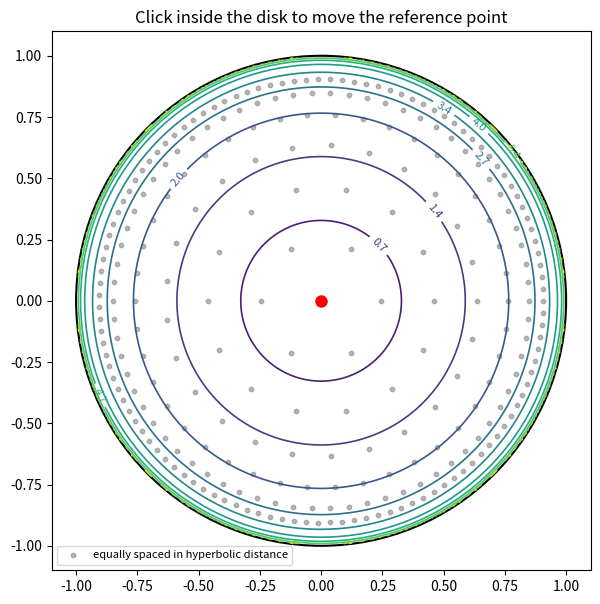

Generate this figure with matplotlib:
"""
Interactive Poincare disk hyperbolic distance visualizer.

Click anywhere inside the unit circle to set the reference point.
A grid of points inside the disk is then colored by their hyperbolic
distance to that reference point.

Run with: python poincare_distance.py
"""

import numpy as np
import matplotlib.pyplot as plt


def poincare_distance(u, v):
    """Hyperbolic distance between two points in the Poincare disk.

    u, v: arrays of shape (..., 2), each row a point with norm < 1.
    """
    diff_sq = np.sum((u - v) ** 2, axis=-1)
    u_norm_sq = np.sum(u ** 2, axis=-1)
    v_norm_sq = np.sum(v ** 2, axis=-1)
    denom = (1 - u_norm_sq) * (1 - v_norm_sq)
    denom = np.clip(denom, 1e-12, None)  # avoid divide-by-zero at the boundary
    arg = 1 + 2 * diff_sq / denom
    return np.arccosh(np.clip(arg, 1.0, None))


def make_grid(n=200):
    """A dense regular grid over the unit square, masked to the disk with NaN."""
    xs = np.linspace(-0.999, 0.999, n)
    ys = np.linspace(-0.999, 0.999, n)
    xx, yy = np.meshgrid(xs, ys)
    return xx, yy


def hyperbolic_ring_lattice(radii, base_count=6):
    """Points placed at equal hyperbolic-distance rings from the origin.

    Each ring is spaced evenly in *hyperbolic* radius (not Euclidean), and
    the number of points on a ring grows like sinh(r) -- the same
    exponential growth in circumference that makes hyperbolic space fit
    a tree. Returns Euclidean (x, y) coordinates for plotting.
    """
    xs, ys = [], []
    base_sinh = np.sinh(radii[0])
    for r in radii:
        n = max(base_count, int(round(base_count * np.sinh(r) / base_sinh)))
        euclid_r = np.tanh(r / 2)  # hyperbolic radius -> Euclidean radius, origin-centered
        thetas = np.linspace(0, 2 * np.pi, n, endpoint=False)
        xs.append(euclid_r * np.cos(thetas))
        ys.append(euclid_r * np.sin(thetas))
    return np.concatenate(xs), np.concatenate(ys)


class PoincareApp:
    LEVELS = 12  # number of isolines

    def __init__(self):
        self.xx, self.yy = make_grid(n=250)
        self.ref = np.array([0.0, 0.0])  # start with the root at the center
        self.contour_set = None
        self.contour_labels = []

        self.fig, self.ax = plt.subplots(figsize=(7, 7))
        self.fig.canvas.mpl_connect("button_press_event", self.on_click)

        boundary = plt.Circle((0, 0), 1.0, fill=False, color="black", linewidth=1.5)
        self.ax.add_patch(boundary)

        # static overlay: points placed at equal hyperbolic spacing from the
        # origin, showing directly that equal hyperbolic steps hold
        # exponentially more points -- this doesn't move when you click,
        # it's a property of the space, not of the reference point
        lattice_x, lattice_y = hyperbolic_ring_lattice(
            radii=np.arange(0.5, 3.5, 0.5), base_count=6
        )
        self.ax.scatter(
            lattice_x, lattice_y, s=10, color="gray", alpha=0.55, zorder=2,
            label="equally spaced in hyperbolic distance",
        )
        self.ax.legend(loc="lower left", fontsize=8)

        self.ref_marker, = self.ax.plot(
            [self.ref[0]], [self.ref[1]], "o", color="red", markersize=10,
            markeredgecolor="white", zorder=5,
        )

        self.ax.set_xlim(-1.1, 1.1)
        self.ax.set_ylim(-1.1, 1.1)
        self.ax.set_aspect("equal")
        self.ax.set_title("Click inside the disk to move the reference point")

        self.redraw_isolines()

    def _distance_field(self):
        pts = np.stack([self.xx, self.yy], axis=-1)
        dists = poincare_distance(pts, self.ref)
        outside = (self.xx ** 2 + self.yy ** 2) >= 0.999 ** 2
        dists[outside] = np.nan
        return dists

    def redraw_isolines(self):
        if self.contour_set is not None:
            try:
                self.contour_set.remove()  # matplotlib >= 3.8
            except AttributeError:
                for coll in self.contour_set.collections:
                    coll.remove()
        for label in self.contour_labels:
            try:
                label.remove()
            except (ValueError, NotImplementedError):
                pass
        self.contour_labels = []

        dists = self._distance_field()
        # even spacing in the interior; the last levels bunch up near the
        # boundary because that's exactly where hyperbolic distance blows up
        levels = np.linspace(np.nanmin(dists), np.nanmax(dists), self.LEVELS)
        self.contour_set = self.ax.contour(
            self.xx, self.yy, dists, levels=levels, cmap="viridis", linewidths=1.2
        )
        self.contour_labels = self.ax.clabel(
            self.contour_set, inline=True, fontsize=8, fmt="%.1f"
        )
        self.fig.canvas.draw_idle()

    def on_click(self, event):
        if event.inaxes != self.ax:
            return
        x, y = event.xdata, event.ydata
        if x is None or y is None:
            return
        if x ** 2 + y ** 2 >= 0.98 ** 2:
            return  # ignore clicks outside the disk (near/on the boundary)

        self.ref = np.array([x, y])
        self.ref_marker.set_data([x], [y])
        self.redraw_isolines()

    def show(self):
        plt.show()


if __name__ == "__main__":
    app = PoincareApp()
    app.show()
